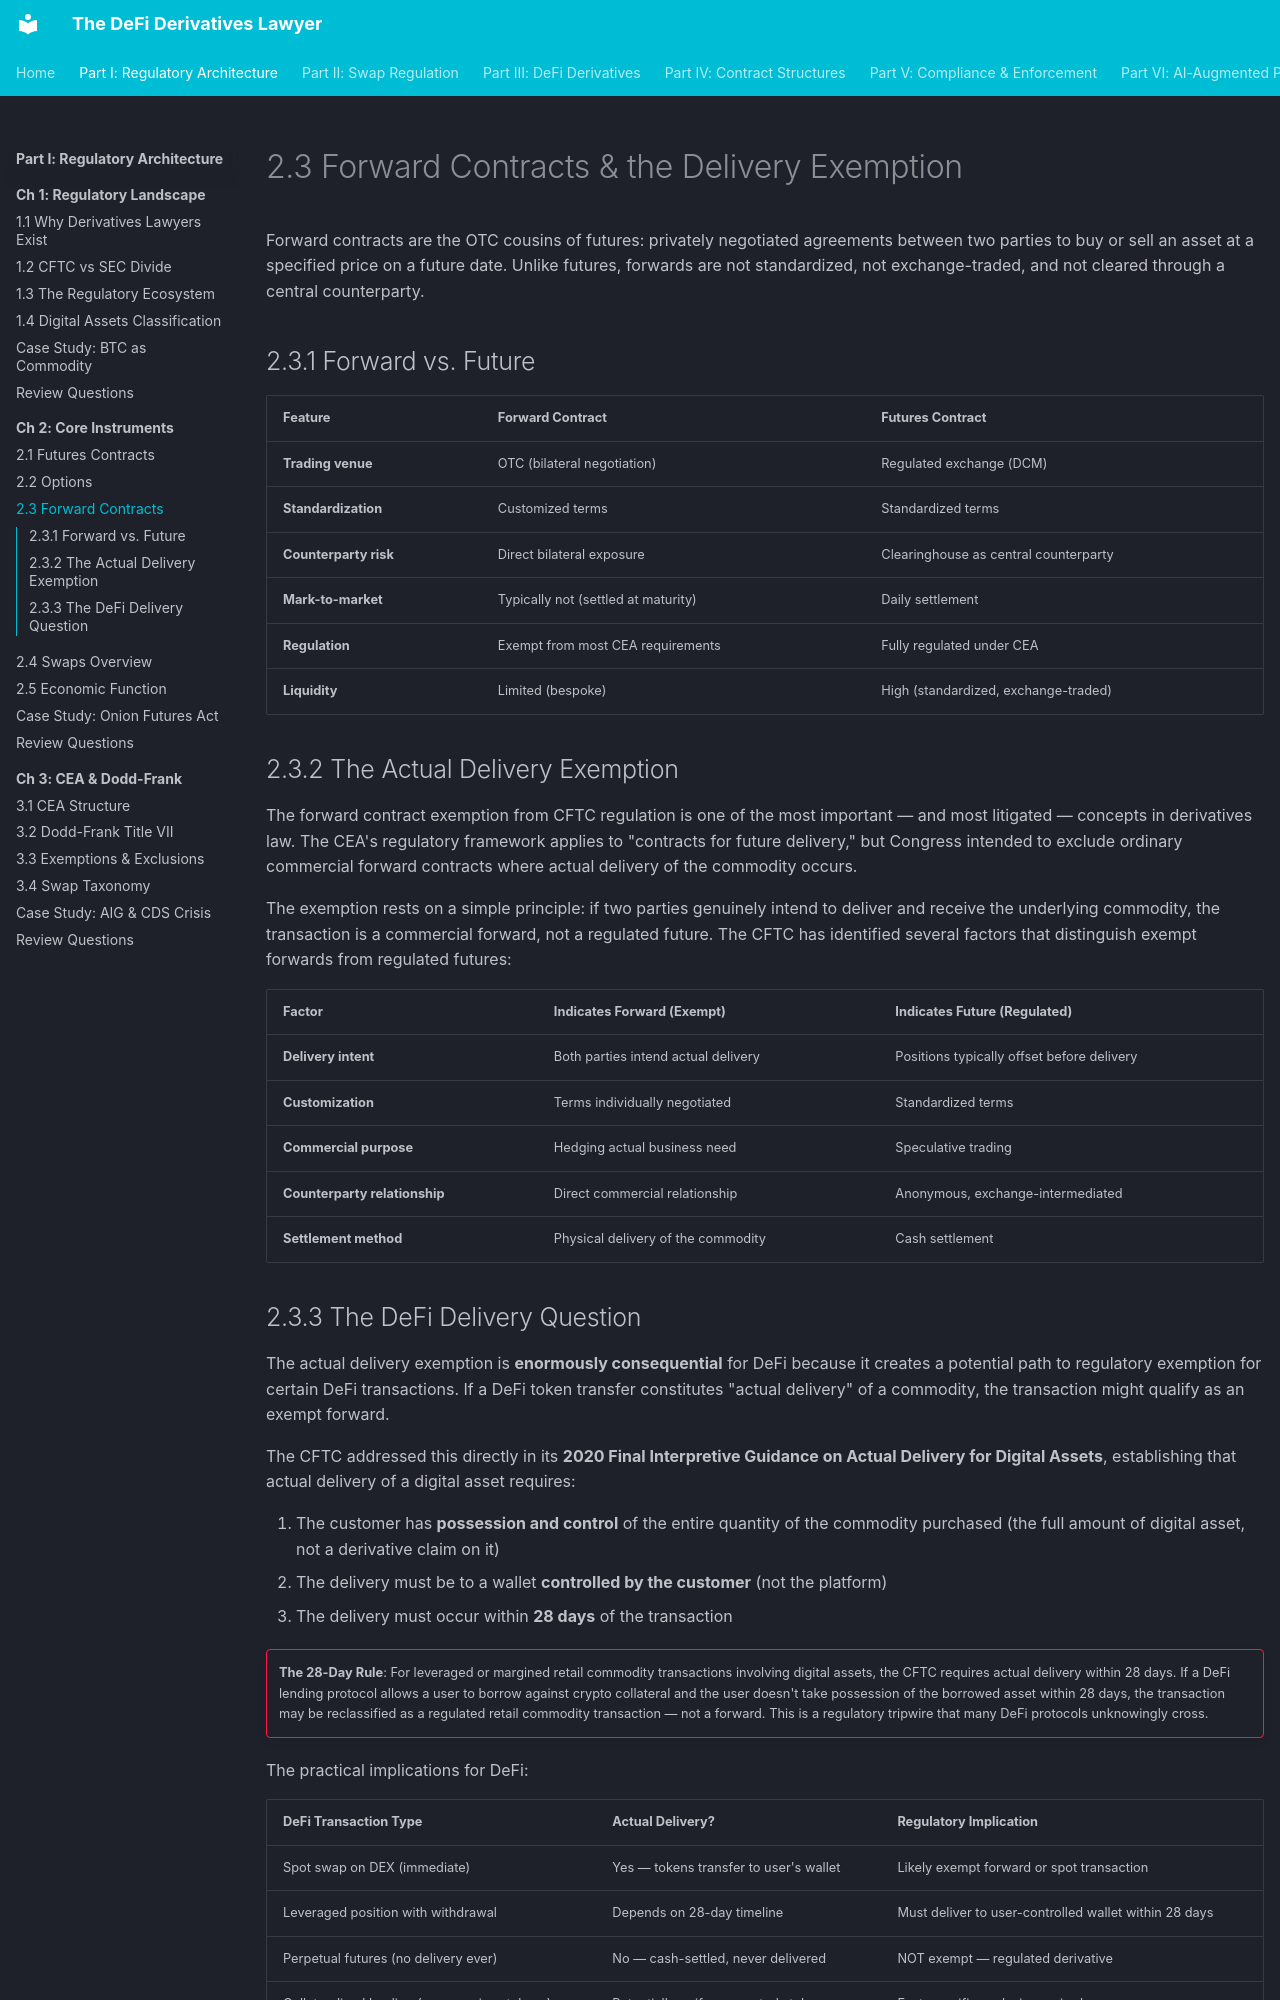

repository: Esoterics611/defi-derivatives-law · page: part-1-regulatory-architecture/chapter-2-instruments/2.3-forward-contracts/index.html · generator: mkdocs

# 2.3 Forward Contracts & the Delivery Exemption

Forward contracts are the OTC cousins of futures: privately negotiated agreements between two parties to buy or sell an asset at a specified price on a future date. Unlike futures, forwards are not standardized, not exchange-traded, and not cleared through a central counterparty.

## 2.3.1 Forward vs. Future

| Feature | Forward Contract | Futures Contract |
|---------|-----------------|-----------------|
| **Trading venue** | OTC (bilateral negotiation) | Regulated exchange (DCM) |
| **Standardization** | Customized terms | Standardized terms |
| **Counterparty risk** | Direct bilateral exposure | Clearinghouse as central counterparty |
| **Mark-to-market** | Typically not (settled at maturity) | Daily settlement |
| **Regulation** | Exempt from most CEA requirements | Fully regulated under CEA |
| **Liquidity** | Limited (bespoke) | High (standardized, exchange-traded) |

## 2.3.2 The Actual Delivery Exemption

The forward contract exemption from CFTC regulation is one of the most important — and most litigated — concepts in derivatives law. The CEA's regulatory framework applies to "contracts for future delivery," but Congress intended to exclude ordinary commercial forward contracts where actual delivery of the commodity occurs.

The exemption rests on a simple principle: if two parties genuinely intend to deliver and receive the underlying commodity, the transaction is a commercial forward, not a regulated future. The CFTC has identified several factors that distinguish exempt forwards from regulated futures:

| Factor | Indicates Forward (Exempt) | Indicates Future (Regulated) |
|--------|---------------------------|------------------------------|
| **Delivery intent** | Both parties intend actual delivery | Positions typically offset before delivery |
| **Customization** | Terms individually negotiated | Standardized terms |
| **Commercial purpose** | Hedging actual business need | Speculative trading |
| **Counterparty relationship** | Direct commercial relationship | Anonymous, exchange-intermediated |
| **Settlement method** | Physical delivery of the commodity | Cash settlement |
